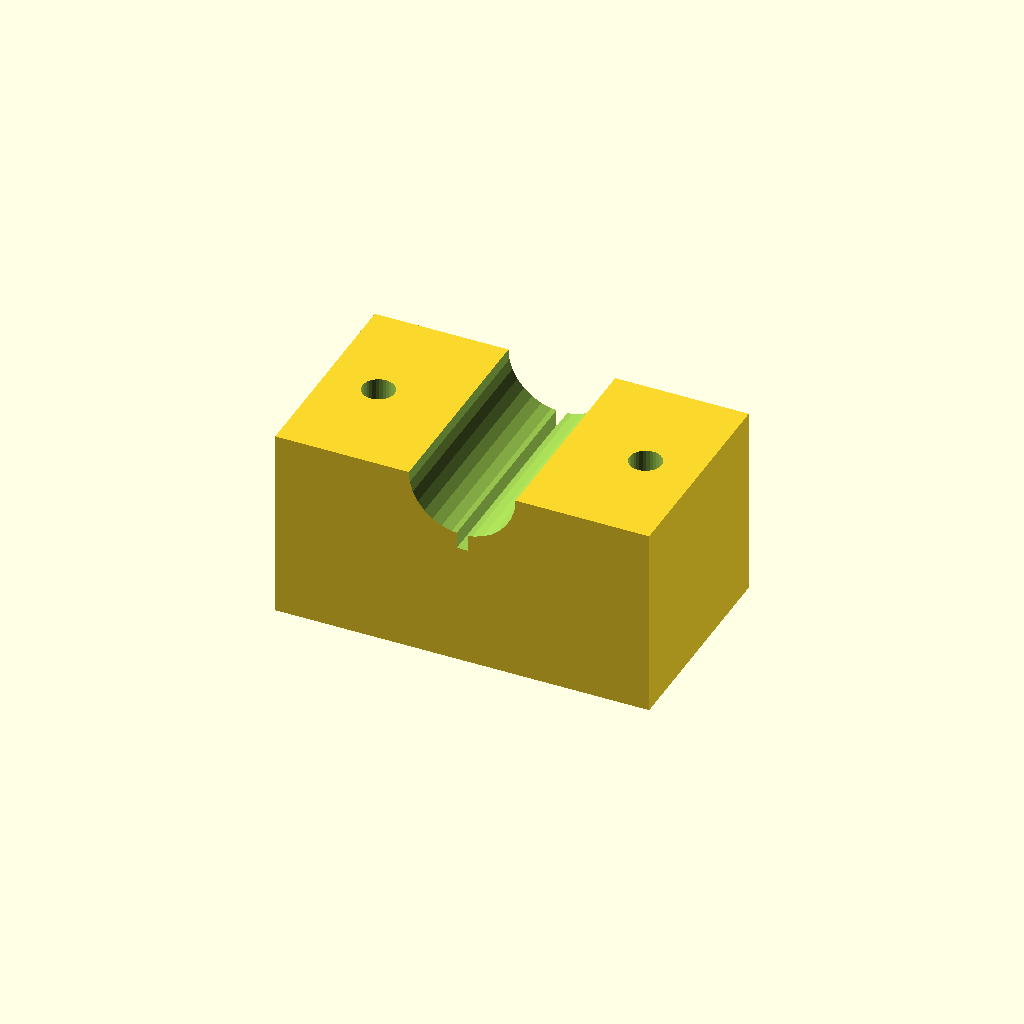
Cell 1: rendered with the file's own defaults.
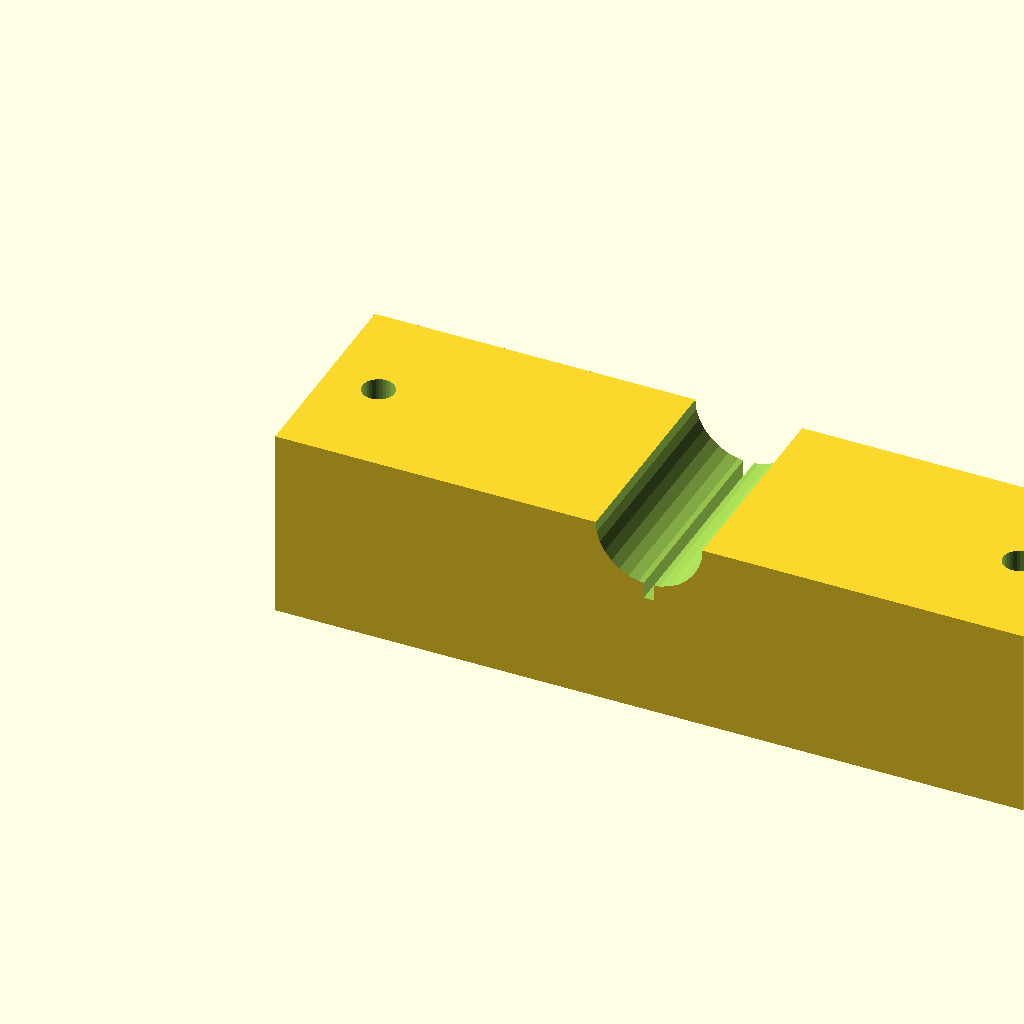
Cell 2 — blk_l set to 140, the other parameters unchanged.
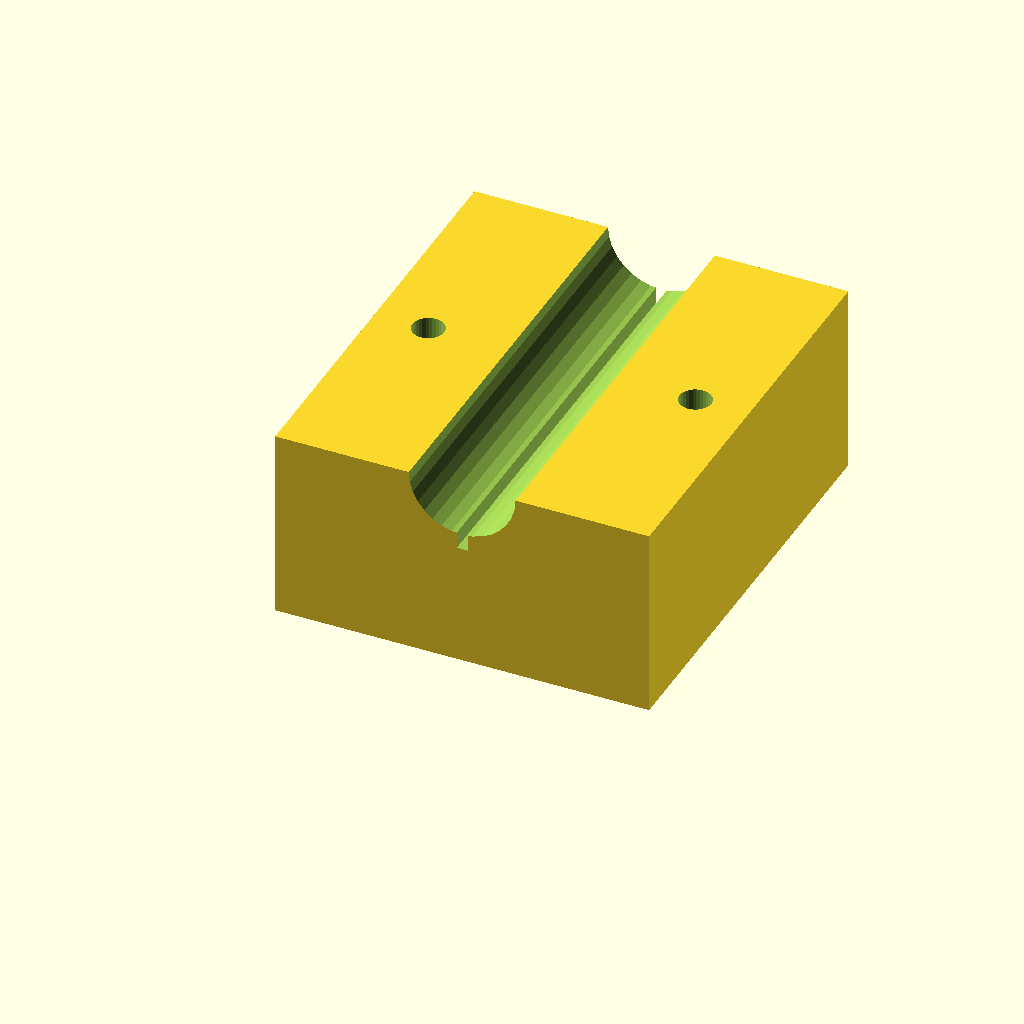
Cell 3: the same model with blk_w = 80.
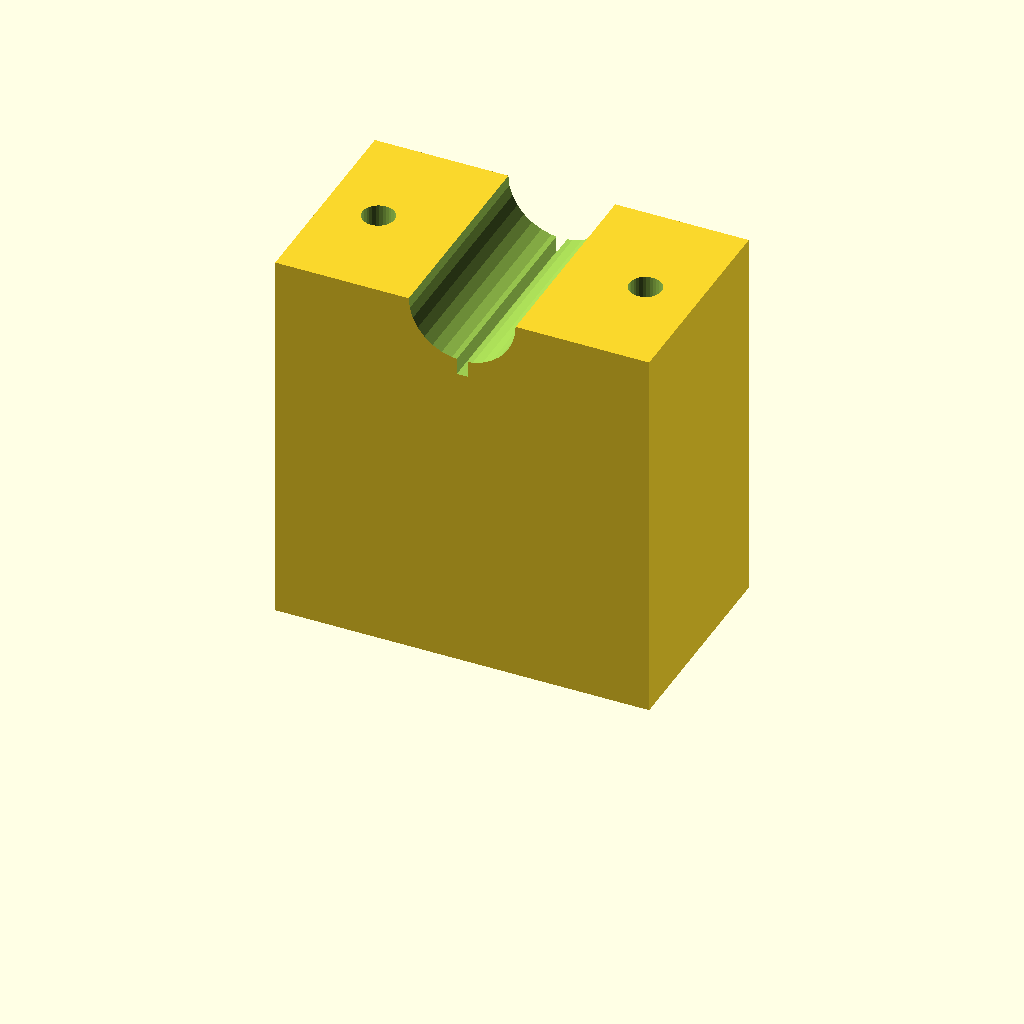
Cell 4 — blk_h set to 72, the other parameters unchanged.
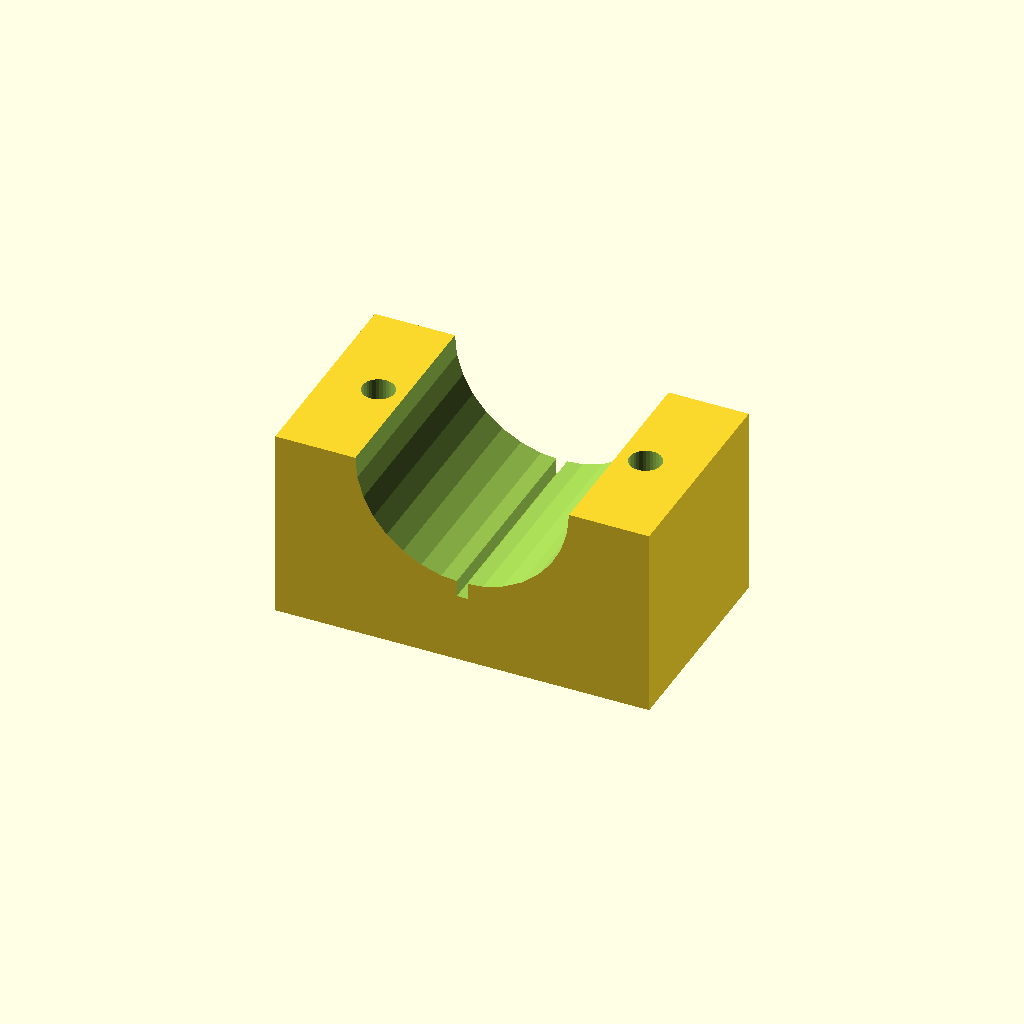
Cell 5: clamp_r = 20 (everything else at default).
All cells are drawn from one camera (rotation 55°, 0°, 25°, orthographic, colour scheme Cornfield), so only the parameter changes between them.
OpenSCAD source file optional_data/data/solid3/saddleclamp/part_0118.scad:
$fn = 32;

// ----------------------------------------------------------------------
// Saddle clamp: split shaft clamp
// ----------------------------------------------------------------------

// --- parameters (mm) ---
blk_l = 70;               // block length, X
blk_w = 40;               // block width, Y
blk_h = 36;               // block height
clamp_r = 10;             // shaft groove radius
hole_r = 3;               // bolt hole radius
hole_m = 10;              // bolt hole margin from the ends
saw_w = 2;                // saw kerf width
fit_tol = 0.02;           // tolerance for press fits, mm
free_tol = 0.2;           // tolerance for clearance fits, mm

saw_depth = clamp_r + 3;  // saw kerf depth

difference() {
  cube([blk_l, blk_w, blk_h]);
  translate([blk_l / 2, -1, blk_h])
    rotate([-90, 0, 0])
      cylinder(h = blk_w + 2, r = clamp_r);
  for (sx = [0, 1])
    translate([sx ? blk_l - hole_m : hole_m, blk_w / 2, -1])
      cylinder(r = hole_r, h = blk_h + 2);
  translate([blk_l / 2 - saw_w / 2, -1, blk_h - saw_depth])
    cube([saw_w, blk_w + 2, saw_depth + 1]);
}
Customizer parameters (derived from the source; name, type, default, range or options):
blk_l: number, default 70
blk_w: number, default 40
blk_h: number, default 36
clamp_r: number, default 10
hole_r: number, default 3
hole_m: number, default 10
saw_w: number, default 2
fit_tol: number, default 0.02
free_tol: number, default 0.2
